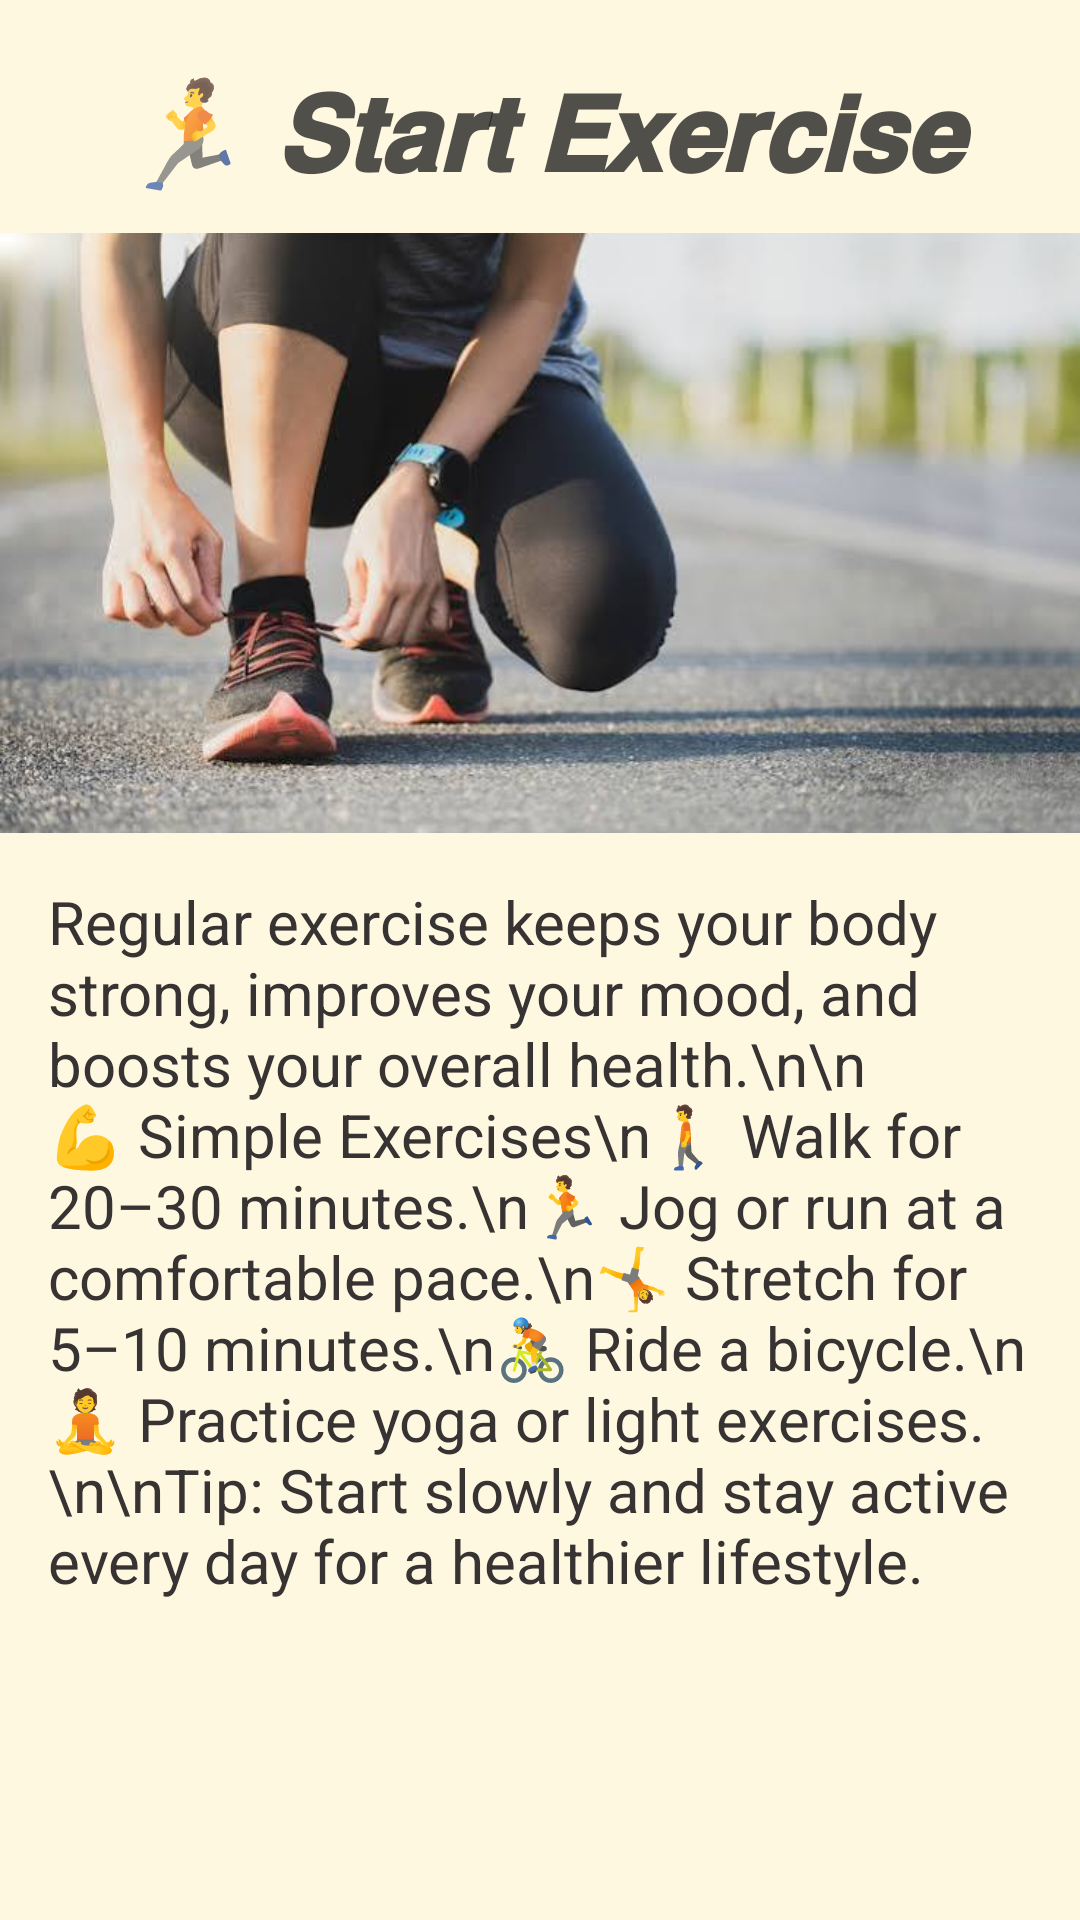

Produce the Android XML layout that renders to this screen, including the resource entries it uses.
<!-- AndroidManifest.xml: application theme Theme.Wanguiwellnessapp -->
<!-- res/layout/activity_start_exercise.xml -->
<?xml version="1.0" encoding="utf-8"?>
<ScrollView xmlns:app="http://schemas.android.com/apk/res-auto"
    xmlns:tools="http://schemas.android.com/tools"
    xmlns:android="http://schemas.android.com/apk/res/android"
    android:id="@+id/main"
    android:orientation="vertical"
    android:layout_width="match_parent"
    android:layout_height="match_parent"
    android:background="#FFF8E1"
    tools:context=".StartExerciseActivity">

    <LinearLayout
        android:layout_width="match_parent"
        android:layout_height="match_parent"
        android:orientation="vertical">

        <TextView
            android:layout_width="match_parent"
            android:layout_height="wrap_content"
            android:text="🏃 𝗦𝘁𝗮𝗿𝘁 𝗘𝘅𝗲𝗿𝗰𝗶𝘀𝗲"
            android:textStyle="bold|italic"
            android:textSize="35sp"
            android:textAlignment="center"
            android:layout_marginTop="20dp"
            android:textColor="#C8202020"
            />

        <ImageView
            android:layout_width="match_parent"
            android:layout_height="200dp"
            android:layout_marginTop="10dp"
            android:scaleType="centerCrop"
            android:src="@drawable/exercise2" />

        <TextView
            android:layout_width="match_parent"
            android:layout_height="wrap_content"
            android:textSize="20sp"
            android:text="Regular exercise keeps your body strong, improves your mood, and boosts your overall health.\n\n💪 Simple Exercises\n🚶 Walk for 20–30 minutes.\n🏃 Jog or run at a comfortable pace.\n🤸 Stretch for 5–10 minutes.\n🚴 Ride a bicycle.\n🧘 Practice yoga or light exercises.\n\nTip: Start slowly and stay active every day for a healthier lifestyle.
"
            android:padding="16dp"
            android:textColor="#373333"/>

    </LinearLayout>

</ScrollView>
<!-- resources referenced by this layout -->
<resources>
  <!-- drawable exercise2: jpg bitmap (drawable, 32719 bytes) -->
  <style name="Theme.Wanguiwellnessapp" parent="Base.Theme.Wanguiwellnessapp" />
  <style name="Base.Theme.Wanguiwellnessapp" parent="Theme.Material3.DayNight.NoActionBar">
          
          
      </style>
</resources>
